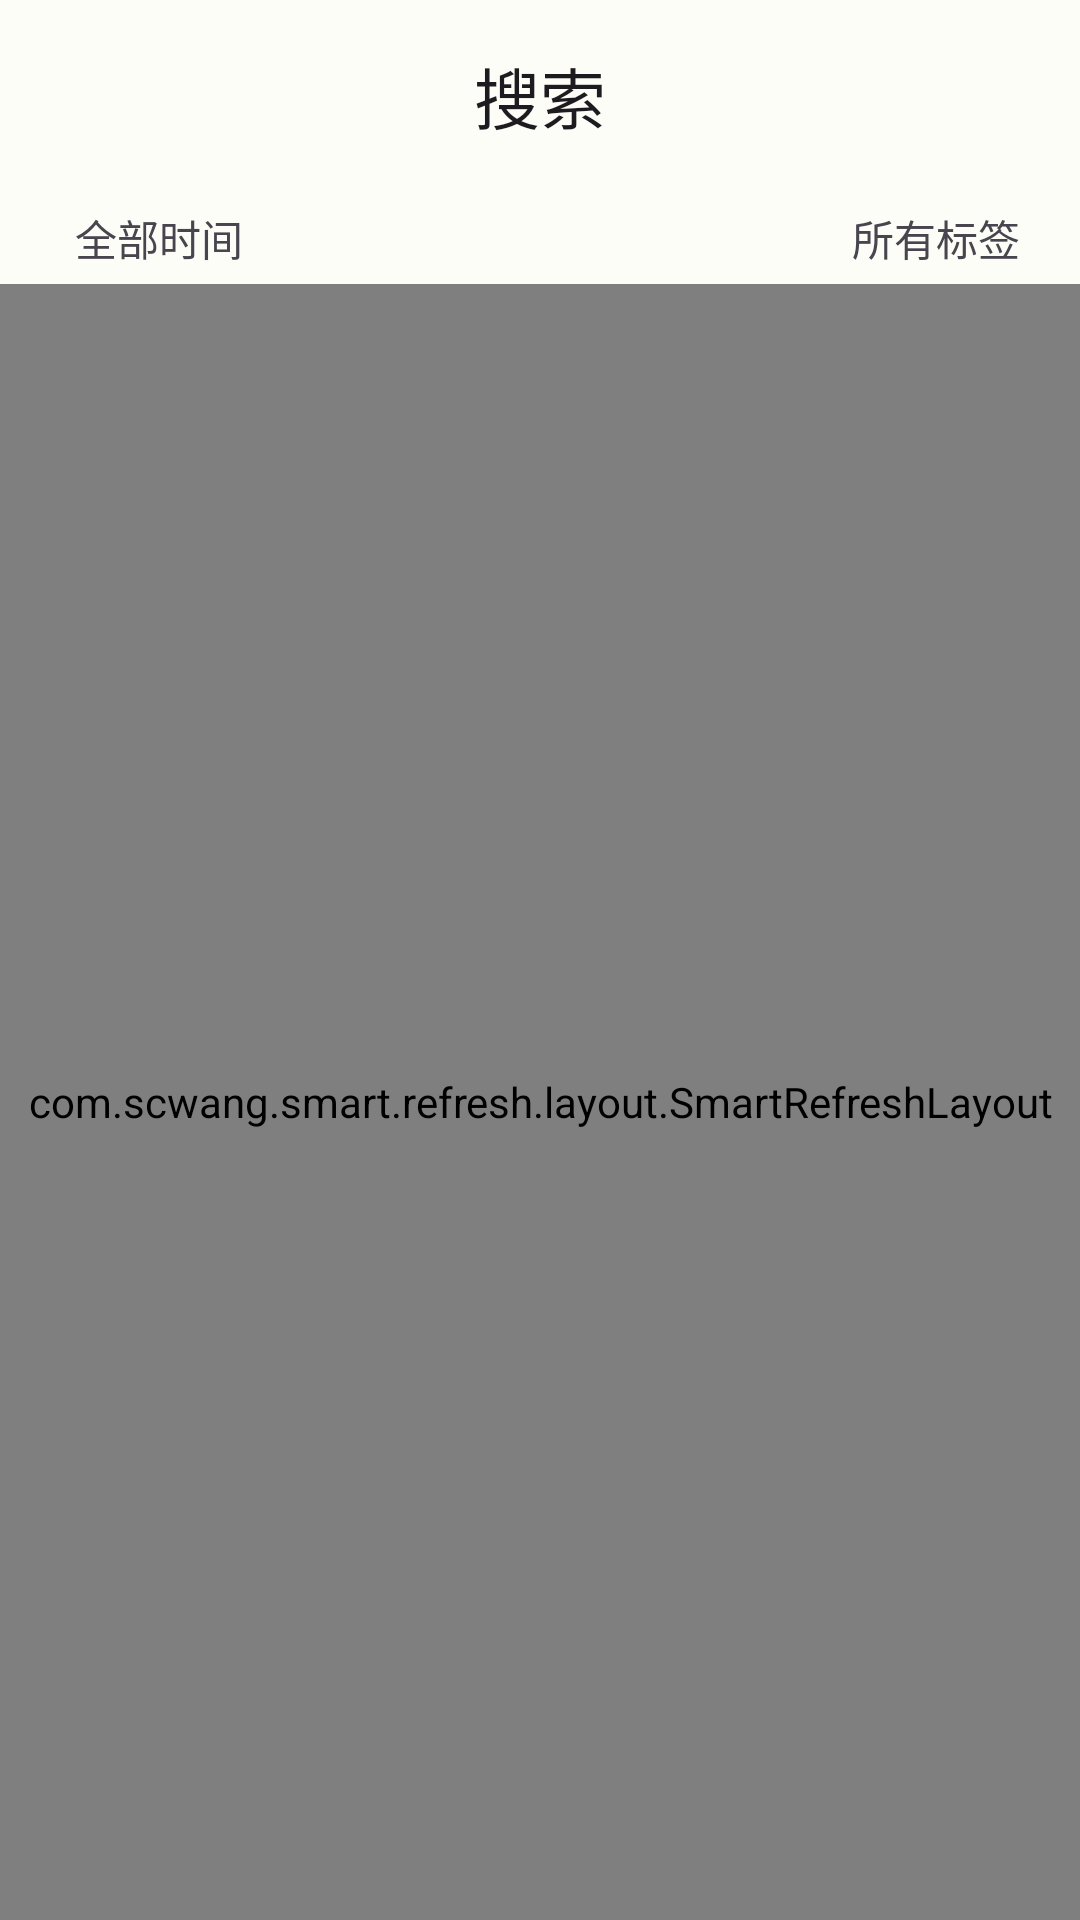

The Android layout XML behind this screen, and the referenced resources:
<!-- AndroidManifest.xml: application theme AppTheme -->
<!-- res/layout/activity_search.xml -->
<?xml version="1.0" encoding="utf-8"?>
<LinearLayout xmlns:android="http://schemas.android.com/apk/res/android"
    xmlns:app="http://schemas.android.com/apk/res-auto"
    android:layout_width="match_parent"
    android:layout_height="match_parent"
    android:orientation="vertical">

    <com.google.android.material.appbar.MaterialToolbar
        android:id="@+id/toolbar"
        android:layout_width="match_parent"
        android:layout_height="?attr/actionBarSize"
        app:title="搜索"
        app:titleCentered="true" />

    <LinearLayout
        android:layout_width="match_parent"
        android:layout_height="wrap_content"
        android:orientation="horizontal"
        >

        <LinearLayout
            android:id="@+id/layout_select_time"
            android:layout_width="wrap_content"
            android:layout_height="wrap_content"
            android:layout_marginStart="20dp"
            android:paddingTop="5dp"
            android:paddingBottom="5dp"
            android:orientation="horizontal"
            android:gravity="center">

            <com.google.android.material.imageview.ShapeableImageView
                android:layout_width="wrap_content"
                android:layout_height="wrap_content"
                android:src="@drawable/ic_date"
                android:layout_marginEnd="5dp"/>

            <com.google.android.material.textview.MaterialTextView
                android:id="@+id/tv_time"
                android:layout_width="wrap_content"
                android:layout_height="wrap_content"
                android:text="@string/string_all_time"
                />
        </LinearLayout>

        <Space
            android:layout_width="0dp"
            android:layout_height="wrap_content"
            android:layout_weight="1"
            />

        <LinearLayout
            android:id="@+id/layout_select_label"
            android:layout_width="wrap_content"
            android:layout_height="wrap_content"
            android:layout_marginEnd="20dp"
            android:paddingTop="5dp"
            android:paddingBottom="5dp"
            android:orientation="horizontal"
            android:gravity="center">

            <com.google.android.material.imageview.ShapeableImageView
                android:layout_width="wrap_content"
                android:layout_height="wrap_content"
                android:src="@drawable/ic_label"
                android:layout_marginEnd="5dp"/>

            <com.google.android.material.textview.MaterialTextView
                android:id="@+id/tv_label"
                android:layout_width="wrap_content"
                android:layout_height="wrap_content"
                android:text="@string/string_all_label"
                />
        </LinearLayout>
    </LinearLayout>


    <com.scwang.smart.refresh.layout.SmartRefreshLayout
        android:id="@+id/layout_refresh"
        android:layout_width="match_parent"
        android:layout_height="0dp"
        android:layout_weight="1"
        >
        <com.scwang.smart.refresh.header.ClassicsHeader
            android:layout_width="match_parent"
            android:layout_height="wrap_content"/>

        <androidx.recyclerview.widget.RecyclerView
            android:id="@+id/rv_bill"

            android:layout_width="match_parent"
            android:layout_height="match_parent"
            android:overScrollMode="never"
            app:layoutManager="androidx.recyclerview.widget.LinearLayoutManager"
            />
        <com.scwang.smart.refresh.footer.ClassicsFooter
            android:layout_width="match_parent"
            android:layout_height="wrap_content"/>
    </com.scwang.smart.refresh.layout.SmartRefreshLayout>



</LinearLayout>
<!-- resources referenced by this layout -->
<resources>
  <string name="string_all_label">所有标签</string>
  <string name="string_all_time">全部时间</string>
  <color name="md_theme_light_primary">#2A6B29</color>
  <color name="md_theme_light_onPrimary">#FFFFFF</color>
  <color name="md_theme_light_primaryContainer">#ACF4A1</color>
  <color name="md_theme_light_onPrimaryContainer">#002202</color>
  <color name="md_theme_light_secondary">#53634E</color>
  <color name="md_theme_light_onSecondary">#FFFFFF</color>
  <color name="md_theme_light_secondaryContainer">#D6E8CE</color>
  <color name="md_theme_light_onSecondaryContainer">#111F0F</color>
  <color name="md_theme_light_tertiary">#38656A</color>
  <color name="md_theme_light_onTertiary">#FFFFFF</color>
  <color name="md_theme_light_tertiaryContainer">#BCEBF0</color>
  <color name="md_theme_light_onTertiaryContainer">#002022</color>
  <color name="md_theme_light_error">#BA1A1A</color>
  <color name="md_theme_light_errorContainer">#FFDAD6</color>
  <color name="md_theme_light_onError">#FFFFFF</color>
  <color name="md_theme_light_onErrorContainer">#410002</color>
  <color name="md_theme_light_onBackground">#1A1C19</color>
  <color name="md_theme_light_surface">#FCFDF6</color>
  <color name="md_theme_light_onSurface">#1A1C19</color>
  <color name="md_theme_light_surfaceVariant">#DEE4D8</color>
  <color name="md_theme_light_onSurfaceVariant">#42493F</color>
  <color name="md_theme_light_outline">#73796F</color>
  <color name="md_theme_light_inverseOnSurface">#F1F1EB</color>
  <color name="md_theme_light_inverseSurface">#2F312D</color>
  <color name="md_theme_light_inversePrimary">#91D888</color>
  <color name="md_theme_light_background">#FCFDF6</color>
</resources>
